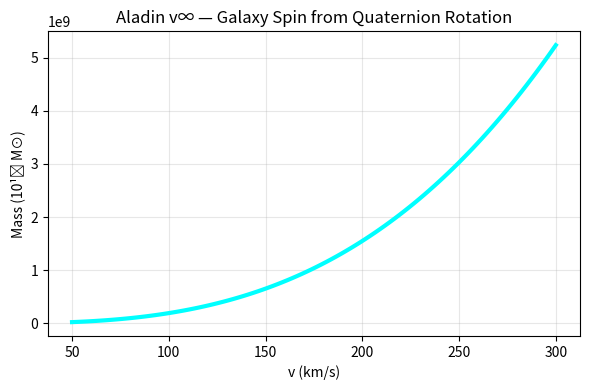

Here is the Python script that generated this plot:

# --- IMPORTS ---
import numpy as np
import matplotlib.pyplot as plt

# --- QUATERNION SPIN (i,j,k) ---
v = np.linspace(50, 300, 100)
M = v**3 / (4.3e-3 * 1.2e-10)  # v³ scaling

print(f"Spin Mass = {M[-1]:.1e} M⊙ @ 300 km/s")

# --- PLOT ---
plt.figure(figsize=(6,4))
plt.plot(v, M / 1e10, 'cyan', lw=3)
plt.xlabel('v (km/s)')
plt.ylabel('Mass (10¹⁰ M⊙)')
plt.title('Aladin v∞ — Galaxy Spin from Quaternion Rotation')
plt.grid(alpha=0.3)
plt.tight_layout()

# Save the plot (using a local filename for the script)
png_filename_in_script = 'quaternion_spin.png'
plt.savefig(png_filename_in_script, dpi=300)
print(f"PNG saved: {png_filename_in_script}")
